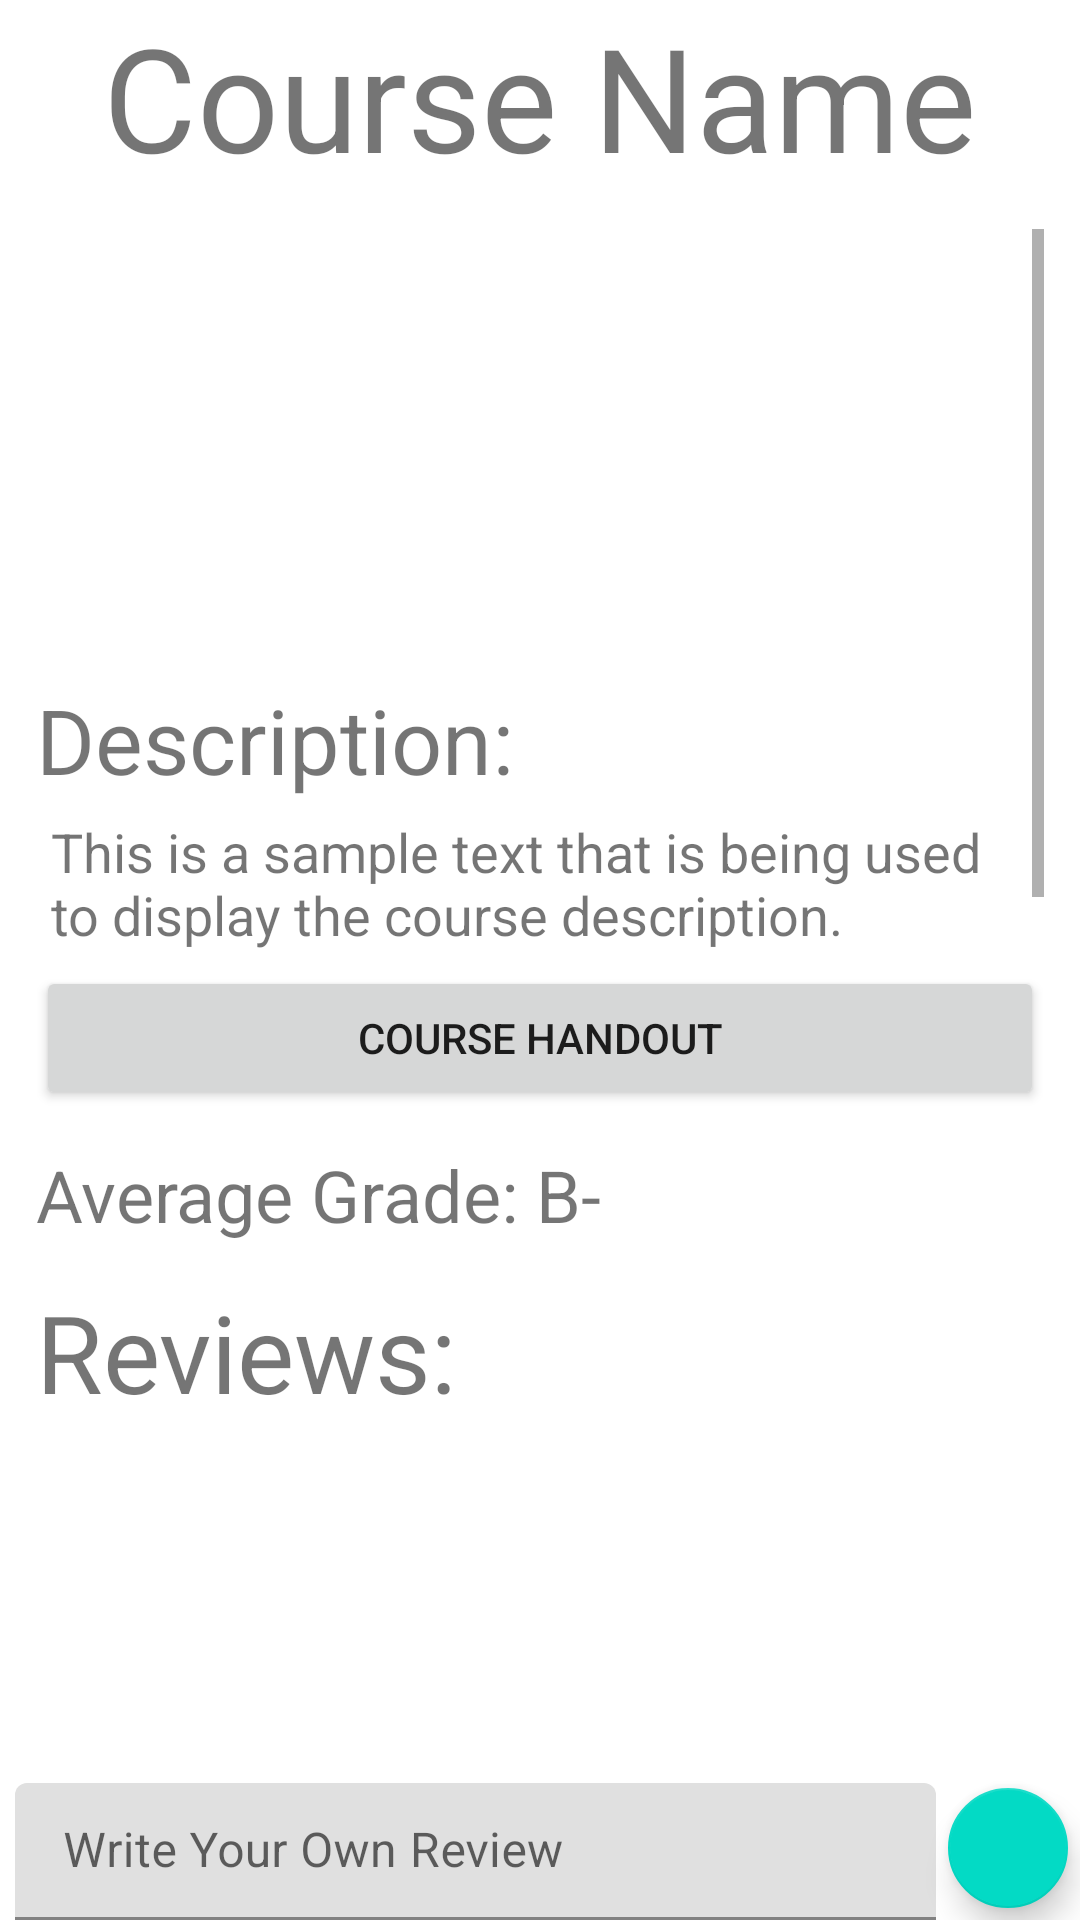

Here is an Android app screen rendered from its layout file. Give the layout XML and the strings, colors and styles it references.
<!-- AndroidManifest.xml: application theme Theme.ChatApp4 -->
<!-- res/layout/activity_main.xml -->
<?xml version="1.0" encoding="utf-8"?>
<RelativeLayout xmlns:android="http://schemas.android.com/apk/res/android"
xmlns:app="http://schemas.android.com/apk/res-auto"
xmlns:tools="http://schemas.android.com/tools"
android:layout_width="match_parent"
android:layout_height="match_parent"
tools:context=".Course1Activity">

<TextView
    android:id="@+id/CourseName"
    android:layout_width="wrap_content"
    android:layout_height="wrap_content"
    android:text="Course Name"
    android:layout_centerHorizontal="true"
    android:textSize="48dp"
    app:layout_constraintBottom_toBottomOf="parent"
    app:layout_constraintLeft_toLeftOf="parent"
    app:layout_constraintRight_toRightOf="parent"
    app:layout_constraintTop_toTopOf="parent" />

    <ScrollView
        android:layout_width="match_parent"
        android:layout_height="wrap_content"
        android:layout_above="@id/input"
        android:layout_below="@+id/CourseName"
        android:layout_alignParentBottom="true"
        android:padding="12dp"
        tools:ignore="NotSibling">

        <LinearLayout
            android:layout_width="match_parent"
            android:layout_height="match_parent"
            android:orientation="vertical"
            android:overScrollMode="always">

            <ImageView
                android:id="@+id/CourseImage"
                android:layout_width="match_parent"
                android:layout_height="150dp" />

            <TextView
                android:id="@+id/descriptionTitle"
                android:layout_width="match_parent"
                android:layout_height="wrap_content"
                android:layout_below="@id/CourseImage"
                android:text="Description:"
                android:textSize="30dp" />

            <TextView
                android:id="@+id/CourseDescription"
                android:layout_width="match_parent"
                android:layout_height="wrap_content"
                android:layout_below="@+id/descriptionTitle"
                android:padding="5dp"
                android:text="This is a sample text that is being used to display the course description. "
                android:textSize="18dp" />

            <Button
                android:id="@+id/Handout_btn"
                android:layout_width="match_parent"
                android:layout_height="wrap_content"
                android:layout_below="@+id/CourseDescription"
                android:text="Course Handout" />

            <TextView
                android:id="@+id/averageGrade"
                android:layout_width="wrap_content"
                android:layout_height="wrap_content"
                android:layout_below="@+id/Handout_btn"
                android:layout_marginTop="12dp"
                android:text="Average Grade: B-"
                android:textSize="24dp" />

            <TextView
                android:id="@+id/reviewTitle"
                android:layout_width="match_parent"
                android:layout_height="wrap_content"
                android:layout_below="@+id/averageGrade"
                android:layout_marginTop="12dp"
                android:text="Reviews:"
                android:textSize="36dp" />


            <ListView
                android:id="@+id/list_of_messages"
                android:layout_width="match_parent"
                android:layout_height="1000dp"
                android:layout_below="@id/reviewTitle"
                android:layout_marginBottom="16dp"
                android:divider="@android:color/transparent"
                android:dividerHeight="16dp"
                android:scrollbars="none" />


        </LinearLayout>
    </ScrollView>

    <com.google.android.material.floatingactionbutton.FloatingActionButton
        android:layout_width="wrap_content"
        android:layout_height="wrap_content"
        android:clickable="true"
        android:src="@drawable/fui_ic_check_circle_black_128dp"
        android:id="@+id/fab"
        android:tint="@android:color/white"
        android:layout_alignParentBottom="true"
        android:layout_alignParentEnd="true"
        app:fabSize="mini" />

    <com.google.android.material.textfield.TextInputLayout
        android:layout_width="match_parent"
        android:layout_height="wrap_content"
        android:layout_toLeftOf="@id/fab"
        android:layout_alignParentBottom="true"
        android:layout_alignParentStart="true">

        <EditText

            android:padding="12dp"
            android:layout_marginLeft="5dp"
            android:layout_width="match_parent"
            android:layout_height="wrap_content"
            android:hint="Write Your Own Review"
            android:id="@+id/input"
            />
    </com.google.android.material.textfield.TextInputLayout>

</RelativeLayout>
<!-- resources referenced by this layout -->
<resources>
  <style name="Theme.ChatApp4" parent="Theme.MaterialComponents.DayNight.DarkActionBar">
          
          <item name="colorPrimary">@color/purple_500</item>
          <item name="colorPrimaryVariant">@color/purple_700</item>
          <item name="colorOnPrimary">@color/white</item>
          
          <item name="colorSecondary">@color/teal_200</item>
          <item name="colorSecondaryVariant">@color/teal_700</item>
          <item name="colorOnSecondary">@color/black</item>
          
          <item name="android:statusBarColor" tools:targetApi="l">?attr/colorPrimaryVariant</item>
          
      </style>
  <!-- not gathered from this repository: default colours our renderer supplied (Android Studio template values) -->
  <color name="purple_500">#FF6200EE</color>
  <color name="purple_700">#FF3700B3</color>
  <color name="teal_200">#FF03DAC5</color>
  <color name="teal_700">#FF018786</color>
  <color name="black">#FF000000</color>
  <color name="white">#FFFFFFFF</color>
</resources>
